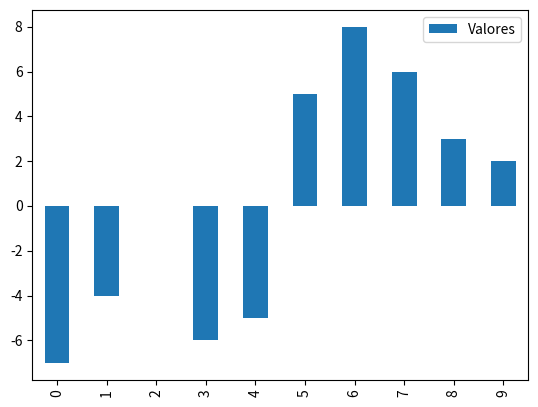
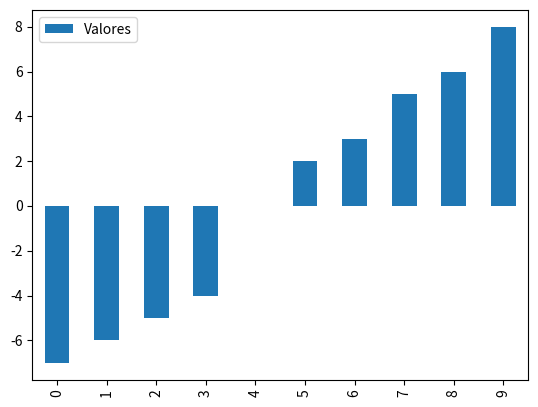

Recreate these plots in Python, in order.
# [redacted]
# [redacted]


import random
import pandas as pd
import matplotlib.pyplot as plt


def mostrarvalores(lista):  # Mostra os valores numa tabela e num gráfico de barras
    valores = []
    cont = 0
    for valor in lista:  # Adiciona os elementos da lista em tuplas, nomeando cada 1, e adiciona cada tupla na lista "valores" criada.
        valores.append((f'Valor {cont}', valor))
        cont += 1

    df = pd.DataFrame(valores, columns=('Name', 'Valores'))  # Organiza os valores em uma tabela

    print(df)

    df.plot(kind='bar')  # Coloca os valores da tabela num gráfico de barras
    plt.show()  # Mostra o gráfico de barras criado


def ordenacao_selecao(a):  # Poderia trocar pela funçâo ".sort()", que ordena na ordem crescente automaticamente.
    # Verificar o tamanho dinamicamente do vetor A.
    cont = 0
    while True:  # Pode ser trocado pela função "len()" que lê a quantidade de elemetos na lista
        cont += 1  # Colocando o contador dentro do loop
        # O códgio veio estava com o nome 'null', indefinido, vamos trocá-la para que o loop termine quando o elemento com índice do contador seja o último elemenento da lista.
        if a[cont] == a[-1]:
            cont += 1  # O contador anterior não estava na posiçäo correta
            n = cont
            break  # No código anterior, faltava o 'break' para acabar com o loop while
    # Percorre o arranjo a.
    for i in range(n):
        # Encontra o elemento mínimo em a.
        minimo = a[i]  # O código anterior recebia minimo como 'i', também é possível fazer dessa forma
        for j in range(i + 1, n):
            # Trocando o "A[minimo]" por "minimo".
            if minimo > a[j]:
                minimo = a[j]
                # Invertendo as posiçoes do elemento comparado com um que seja menor que ele.
                a[i], a[j] = a[j], a[i]
                # Coloca o elemento mínimo na posição correta.


A = random.sample(range(-10, 10), 10)  # Cria lista com 10 valores aleatórios
print("Arranjo não ordenado: ", A)


mostrarvalores(A)

ordenacao_selecao(A)

print("Arranjo ordenado:", A)

mostrarvalores(A)
